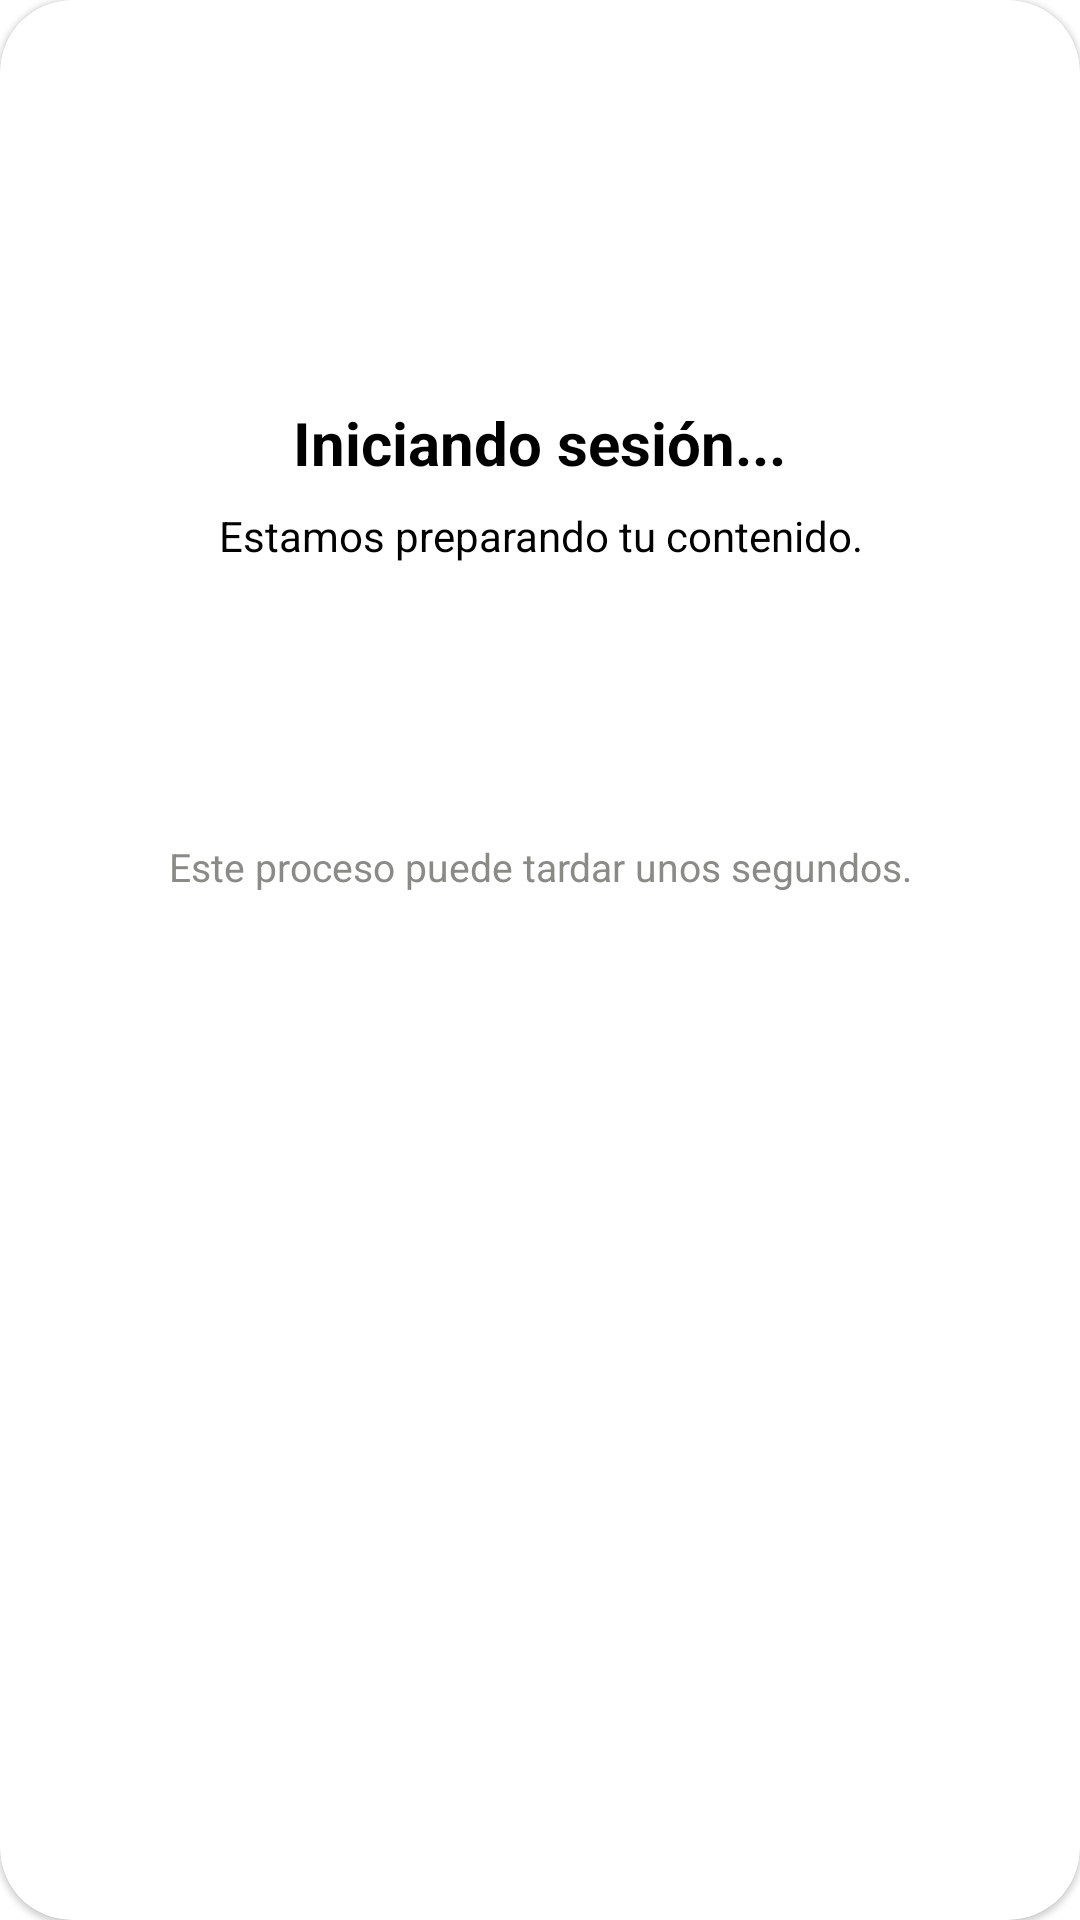

Write the Android layout XML for this screen, with the resource values it uses.
<!-- AndroidManifest.xml: application theme Theme.Comunic -->
<!-- res/layout/login_dialog_loading.xml -->
<?xml version="1.0" encoding="utf-8"?>
<com.google.android.material.card.MaterialCardView
    xmlns:android="http://schemas.android.com/apk/res/android"
    xmlns:app="http://schemas.android.com/apk/res-auto"
    android:layout_width="match_parent"
    android:layout_height="wrap_content"
    android:layout_margin="20dp"
    app:cardCornerRadius="24dp"
    app:cardBackgroundColor="@color/color5">

    <LinearLayout
        android:layout_width="match_parent"
        android:layout_height="wrap_content"
        android:orientation="vertical"
        android:gravity="center"
        android:padding="28dp">

        <ImageView
            android:layout_width="90dp"
            android:layout_height="90dp"
            android:src="@drawable/bicom_logo2"/>

        <TextView
            android:layout_width="wrap_content"
            android:layout_height="wrap_content"
            android:layout_marginTop="16dp"
            android:text="Iniciando sesión..."
            android:textStyle="bold"
            android:textSize="20sp"
            android:textColor="@color/color1"/>

        <TextView
            android:layout_width="wrap_content"
            android:layout_height="wrap_content"
            android:layout_marginTop="8dp"
            android:gravity="center"
            android:text="Estamos preparando tu contenido."
            android:textColor="@color/color1"/>

        <com.google.android.material.progressindicator.CircularProgressIndicator
            android:layout_width="wrap_content"
            android:layout_height="wrap_content"
            android:layout_marginTop="24dp"/>

        <TextView
            android:layout_width="wrap_content"
            android:layout_height="wrap_content"
            android:layout_marginTop="20dp"
            android:gravity="center"
            android:text="Este proceso puede tardar unos segundos."
            android:textSize="13sp"
            android:textColor="@color/color7"/>

    </LinearLayout>

</com.google.android.material.card.MaterialCardView>
<!-- resources referenced by this layout -->
<resources>
  <color name="color1">#000000</color>
  <color name="color5">#FFFFFF</color>
  <color name="color7">#8A8A87</color>
  <!-- drawable bicom_logo2: png bitmap (mipmap-anydpi-v26, 60343 bytes) -->
  <style name="Theme.Comunic" parent="Theme.MaterialComponents.Light.NoActionBar">
          <item name="colorPrimary">@color/color1</item>
          <item name="android:statusBarColor">@color/color5</item>
      </style>
</resources>
